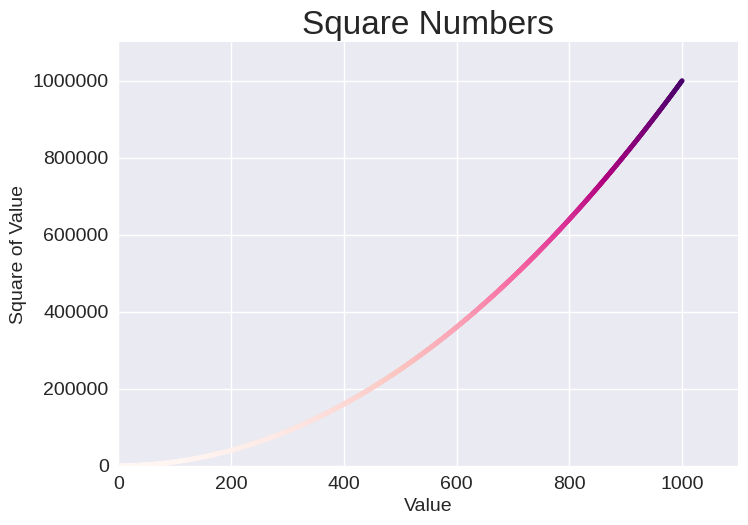

Write the Python code that produced this figure.
import matplotlib.pyplot as plt

x_values = range(1, 1001)
y_values = [x**2 for x in x_values]

plt.style.use('seaborn-v0_8')
fig, ax = plt.subplots()
ax.scatter(x_values, y_values, c=y_values, cmap=plt.cm.RdPu, s=10)

# Set the chart title and label axes.
ax.set_title("Square Numbers", fontsize=24)
ax.set_xlabel("Value", fontsize=14)
ax.set_ylabel("Square of Value", fontsize=14)

# Set size of tick labels.
ax.tick_params(labelsize=14)

# Set the range for each axis.
ax.axis([0, 1100, 0, 1_100_000])
ax.ticklabel_format(style='plain')

# plt.show()
plt.savefig('squares_plot.png')